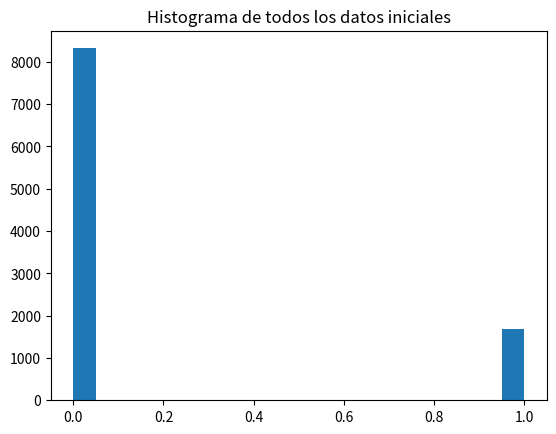

This chart was generated by the following Python code:
import numpy as np
import matplotlib.pyplot as plt

# Definicion de los datos (coleccion de vectores binarios)
n_i = 1000  # Numero de instancias
n_d = 10    # Dimension de los vectores (elementos en {0, 1})

# Generacion de datos iniciales aleatorios
elementos = [0, 1]  # Elementos posibles en los vectores binarios
proporcion = [5/6, 1/6]  # Proporcion de unos y ceros en los vectores generados
datosIniciales = np.random.choice(elementos, size=(n_i, n_d), replace=True, p=proporcion)
# Genera una matriz de tamano (n_i, n_d) con valores aleatorios (0 o 1) segun la proporcion definida

# Suma por filas para verificar la proporcion
suma_por_filas = datosIniciales.sum(axis=1)  # Suma los valores de cada fila (axis=1 indica que se suman por filas)
print(f"Suma por filas:\n{suma_por_filas}")  # Imprime la suma por filas para verificar la proporcion

# Media de la suma por filas
media_suma = suma_por_filas.mean()  # Calcula la media de las sumas por filas
print(f"Media de la suma por filas: {media_suma:.3f}")  # Imprime la media de las sumas por filas con tres decimales

# Histograma de todos los datos iniciales
plt.hist(datosIniciales.ravel(), bins=20)  # Crea un histograma con los valores de todos los datos iniciales (aplanados) usando 20 bins
plt.title("Histograma de todos los datos iniciales")  # Titulo del histograma
plt.show()  # Muestra el histograma

